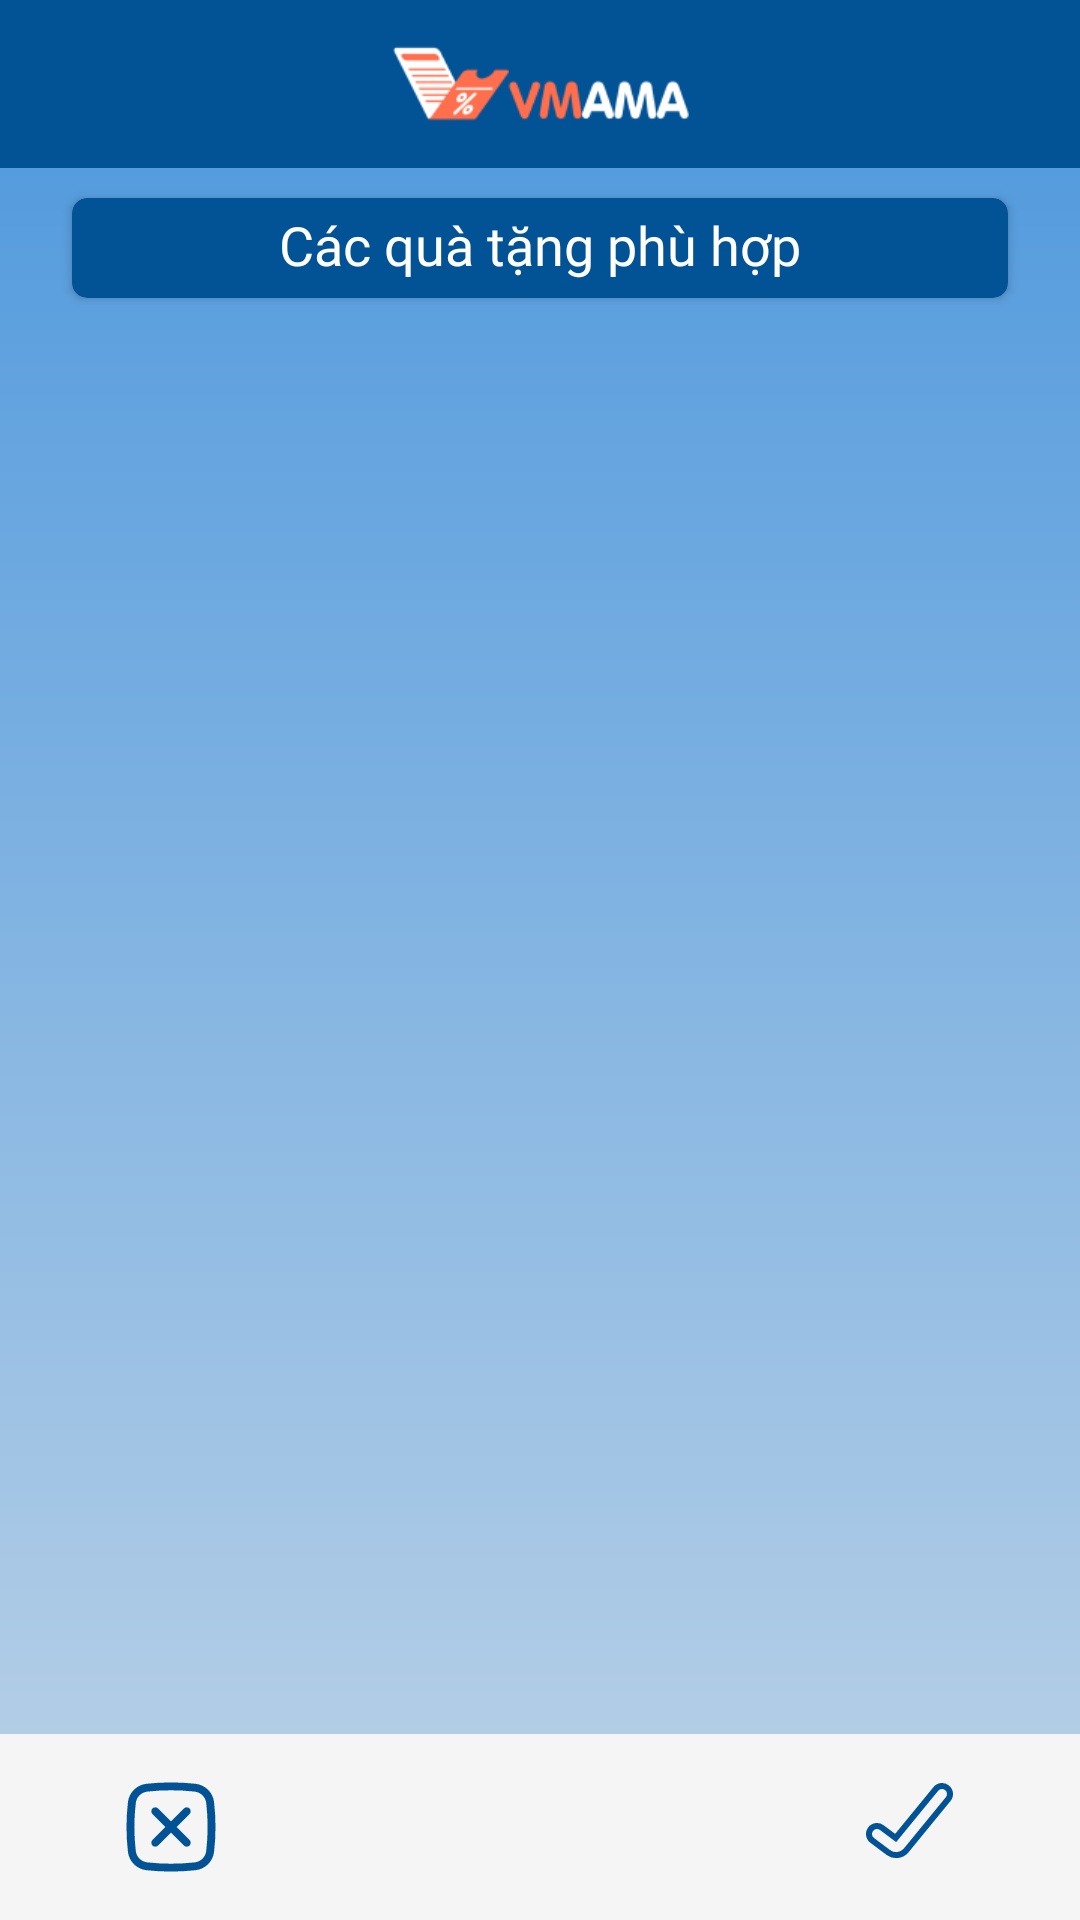

Layout XML and referenced resources for this Android screen:
<!-- AndroidManifest.xml: application theme Theme.OCRReceipt -->
<!-- res/layout/fragment_choose_voucher.xml -->
<?xml version="1.0" encoding="utf-8"?>
<LinearLayout xmlns:android="http://schemas.android.com/apk/res/android"
    xmlns:app="http://schemas.android.com/apk/res-auto"
    xmlns:tools="http://schemas.android.com/tools"
    android:layout_width="match_parent"
    android:layout_height="match_parent"
    android:orientation="vertical"
    tools:context=".presentation.exchangevoucher.choosevoucher.ChooseVoucherFragment">

    <include layout="@layout/layout_toolbar" />

    <LinearLayout
        android:layout_width="match_parent"
        android:layout_height="0dp"
        android:layout_weight="1"
        android:background="@drawable/gradient_main_background"
        android:orientation="vertical">

        <androidx.cardview.widget.CardView
            android:layout_width="match_parent"
            android:layout_height="wrap_content"
            android:layout_marginHorizontal="24dp"
            android:layout_marginTop="10dp"
            android:layout_marginBottom="12dp"
            app:cardBackgroundColor="@color/primary_dark_blue"
            app:cardCornerRadius="5dp">

            <TextView
                android:layout_width="wrap_content"
                android:layout_height="wrap_content"
                android:layout_gravity="center"
                android:layout_marginTop="4dp"
                android:layout_marginBottom="5dp"
                android:fontFamily="@font/open_sans_semibold"
                android:text="@string/satisfied_vouchers"
                android:textColor="@color/white"
                android:textSize="18sp" />

        </androidx.cardview.widget.CardView>

        <androidx.recyclerview.widget.RecyclerView
            android:id="@+id/rv_voucher"
            android:layout_width="match_parent"
            android:layout_height="match_parent"
            android:layout_marginHorizontal="24dp"
            android:orientation="vertical"
            app:layoutManager="androidx.recyclerview.widget.LinearLayoutManager"
            tools:itemCount="5"
            tools:listitem="@layout/layout_voucher_item" />

    </LinearLayout>


    <LinearLayout
        android:id="@+id/ll_bottom_bar"
        android:layout_width="match_parent"
        android:layout_height="wrap_content"
        android:background="@color/primary_white"
        android:orientation="horizontal">

        <ImageButton
            android:id="@+id/btn_cancel"
            android:layout_width="wrap_content"
            android:layout_height="wrap_content"
            android:layout_marginVertical="16dp"
            android:layout_marginStart="42dp"
            android:background="@color/transparent"
            android:clickable="true"
            android:focusable="true"
            android:foreground="?android:attr/selectableItemBackground"
            android:src="@drawable/ic_remove"
            app:tint="@color/primary_dark_blue" />

        <View
            android:layout_width="0dp"
            android:layout_height="0dp"
            android:layout_weight="1"
            android:visibility="invisible" />

        <ImageButton
            android:id="@+id/btn_done"
            android:layout_width="wrap_content"
            android:layout_height="wrap_content"
            android:layout_marginVertical="16dp"
            android:layout_marginEnd="42dp"
            android:background="@color/transparent"
            android:clickable="true"
            android:focusable="true"
            android:foreground="?android:attr/selectableItemBackground"
            android:src="@drawable/ic_done" />

    </LinearLayout>

</LinearLayout>
<!-- res/layout/layout_toolbar.xml (included above) -->
<?xml version="1.0" encoding="utf-8"?>
<FrameLayout xmlns:android="http://schemas.android.com/apk/res/android"
    android:layout_width="match_parent"
    android:layout_height="wrap_content"
    android:background="@color/primary_dark_blue"
    android:orientation="vertical">

    <ImageView
        android:layout_width="wrap_content"
        android:layout_height="30dp"
        android:layout_gravity="center"
        android:layout_margin="13dp"
        android:src="@drawable/vmama_bar" />
</FrameLayout>
<!-- res/layout/layout_voucher_item.xml (included above) -->
<?xml version="1.0" encoding="utf-8"?>
<com.google.android.material.card.MaterialCardView xmlns:android="http://schemas.android.com/apk/res/android"
    xmlns:app="http://schemas.android.com/apk/res-auto"
    xmlns:tools="http://schemas.android.com/tools"
    android:layout_width="match_parent"
    android:layout_height="wrap_content"
    android:layout_marginVertical="11dp"
    app:cardCornerRadius="5dp"
    app:cardElevation="10dp">

    <LinearLayout
        android:id="@+id/ll"
        android:layout_width="match_parent"
        android:layout_height="wrap_content"
        android:background="@color/white"
        android:clickable="true"
        android:focusable="true"
        android:foreground="?android:attr/selectableItemBackground"
        android:orientation="vertical">

        <TextView
            android:id="@+id/tv_voucher_name"
            android:layout_width="wrap_content"
            android:layout_height="wrap_content"
            android:layout_margin="12dp"
            android:fontFamily="@font/inter_medium"
            android:textColor="@color/primary_dark_blue"
            android:textSize="17sp"
            android:textStyle="bold"
            tools:text="Junk Food 1st" />

        <View
            android:layout_width="match_parent"
            android:layout_height="2dp"
            android:layout_marginHorizontal="12dp"
            android:background="@color/primary_dark_blue" />

        <TextView
            android:id="@+id/tv_gift"
            android:layout_width="wrap_content"
            android:layout_height="wrap_content"
            android:layout_margin="12dp"
            android:fontFamily="@font/inter_medium"
            android:textColor="@color/primary_dark_blue"
            android:textSize="15sp"
            tools:text="Một bộ dao nĩa" />
    </LinearLayout>

    <ImageView
        android:id="@+id/iv_chosen"
        android:layout_width="wrap_content"
        android:layout_height="wrap_content"
        android:layout_gravity="end|top"
        android:scaleType="fitEnd"
        android:src="@drawable/ic_voucher_chosen"
        android:visibility="gone"
        tools:visibility="visible" />

    <ImageView
        android:id="@+id/iv_info"
        android:layout_width="20dp"
        android:layout_height="20dp"
        android:layout_gravity="end|bottom"
        android:layout_margin="12dp"
        android:src="@drawable/ic_info" />
</com.google.android.material.card.MaterialCardView>
<!-- resources referenced by this layout -->
<resources>
  <color name="primary_dark_blue">#025395</color>
  <color name="primary_white">#F5F5F5</color>
  <color name="transparent">#00000000</color>
  <color name="white">#FFFFFFFF</color>
  <!-- drawable gradient_main_background (drawable) -->
  <?xml version="1.0" encoding="utf-8"?>
  <shape xmlns:android="http://schemas.android.com/apk/res/android"
      android:shape="rectangle">
  
      <gradient
          android:angle="90"
          android:endColor="@color/blue_gradient_end"
          android:startColor="@color/blue_gradient_start" />
  
  </shape>
  <!-- drawable ic_done (drawable) -->
  <vector android:autoMirrored="true" android:height="26dp"
      android:viewportHeight="26" android:viewportWidth="30"
      android:width="30dp" xmlns:android="http://schemas.android.com/apk/res/android">
      <path android:fillColor="#00000000"
          android:pathData="M28.064,5.689C28.997,4.549 28.829,2.869 27.689,1.936C26.549,1.003 24.869,1.171 23.936,2.311L10.555,18.666L5.933,15.2C4.755,14.316 3.084,14.555 2.2,15.733C1.316,16.912 1.555,18.583 2.733,19.467L8.122,23.508C9.98,24.901 12.605,24.583 14.076,22.785L28.064,5.689Z"
          android:strokeColor="#025395" android:strokeLineCap="round" android:strokeWidth="2"/>
  </vector>
  <!-- drawable ic_info (drawable) -->
  <vector android:height="24dp" android:tint="#025395"
      android:viewportHeight="24" android:viewportWidth="24"
      android:width="24dp" xmlns:android="http://schemas.android.com/apk/res/android">
      <path android:fillColor="@android:color/white" android:pathData="M12,2C6.48,2 2,6.48 2,12s4.48,10 10,10 10,-4.48 10,-10S17.52,2 12,2zM13,17h-2v-6h2v6zM13,9h-2L11,7h2v2z"/>
  </vector>
  <!-- drawable ic_remove (drawable) -->
  <vector android:autoMirrored="true" android:height="30dp"
      android:viewportHeight="30" android:viewportWidth="30"
      android:width="30dp" xmlns:android="http://schemas.android.com/apk/res/android">
      <path android:fillColor="#025395" android:pathData="M8.822,8.822C9.335,8.309 10.166,8.309 10.678,8.822L15,13.144L19.322,8.822C19.835,8.309 20.666,8.309 21.178,8.822C21.691,9.334 21.691,10.165 21.178,10.678L16.856,15L21.178,19.322C21.691,19.834 21.691,20.665 21.178,21.178C20.666,21.691 19.834,21.691 19.322,21.178L15,16.856L10.678,21.178C10.166,21.691 9.335,21.691 8.822,21.178C8.309,20.665 8.309,19.834 8.822,19.322L13.144,15L8.822,10.678C8.309,10.165 8.309,9.334 8.822,8.822Z"/>
      <path android:fillColor="#025395" android:fillType="evenOdd" android:pathData="M6.804,0.595C12.208,-0.009 17.792,-0.009 23.196,0.595C26.392,0.952 28.973,3.47 29.349,6.685C29.995,12.209 29.995,17.791 29.349,23.315C28.973,26.53 26.392,29.047 23.196,29.405C17.792,30.008 12.208,30.008 6.804,29.405C3.608,29.047 1.027,26.53 0.651,23.315C0.005,17.791 0.005,12.209 0.651,6.685C1.027,3.47 3.608,0.952 6.804,0.595ZM22.904,3.204C17.695,2.622 12.305,2.622 7.096,3.204C5.093,3.428 3.49,5.009 3.258,6.99C2.636,12.312 2.636,17.688 3.258,23.01C3.49,24.991 5.093,26.572 7.096,26.796C12.305,27.378 17.695,27.378 22.904,26.796C24.907,26.572 26.51,24.991 26.742,23.01C27.364,17.688 27.364,12.312 26.742,6.99C26.51,5.009 24.907,3.428 22.904,3.204Z"/>
  </vector>
  <string name="satisfied_vouchers">Các quà tặng phù hợp</string>
  <style name="Theme.OCRReceipt" parent="Theme.MaterialComponents.DayNight.NoActionBar">
          
          <item name="colorPrimary">@color/primary_dark_blue</item>
          <item name="colorPrimaryVariant">@color/secondary_blue</item>
          <item name="colorOnPrimary">@color/white</item>
          
          <item name="colorSecondary">@color/primary_dark_blue</item>
          <item name="colorSecondaryVariant">@color/secondary_blue</item>
          <item name="colorOnSecondary">@color/white</item>
          
          <item name="android:statusBarColor" tools:targetApi="l">?attr/colorPrimaryVariant</item>
          
      </style>
  <color name="blue_gradient_end">#559CDE</color>
  <color name="blue_gradient_start">#B2CDE6</color>
  <color name="secondary_blue">#3084D7</color>
</resources>
